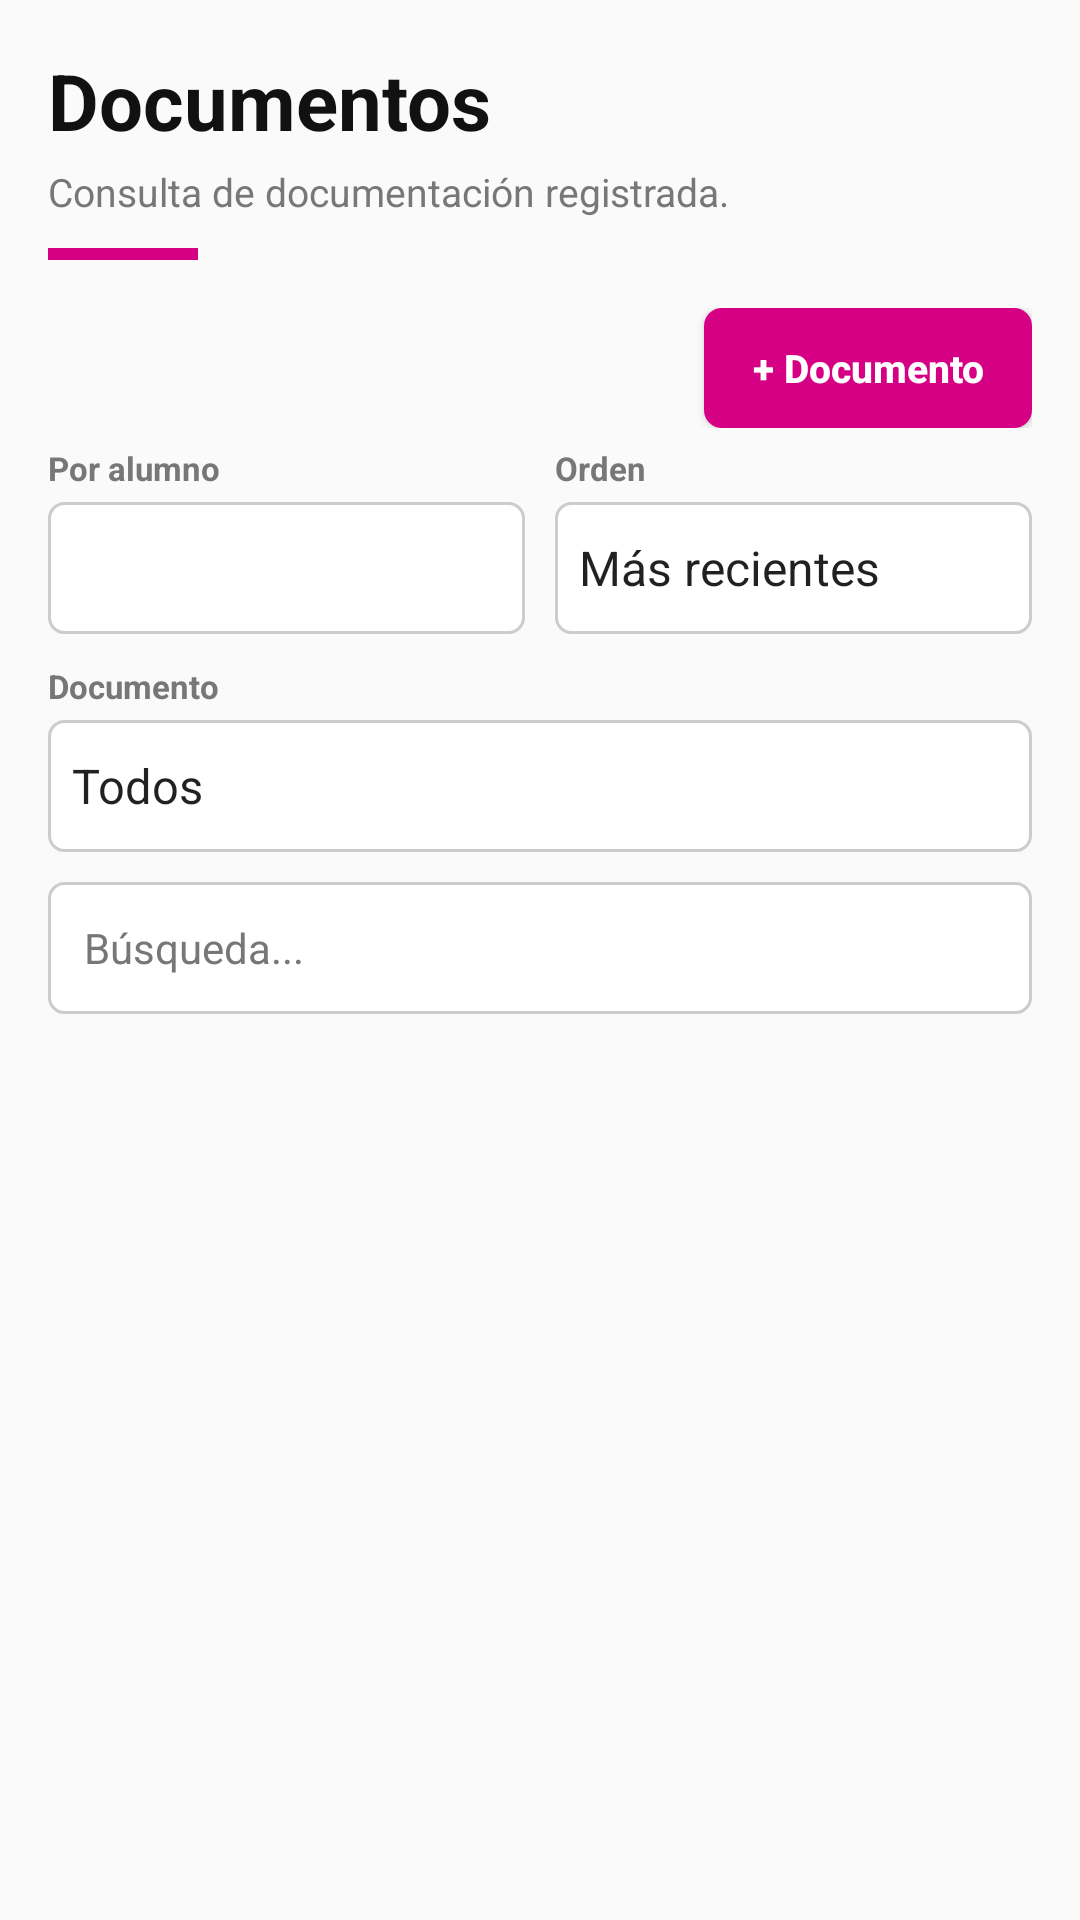

The Android layout XML behind this screen, and the referenced resources:
<!-- AndroidManifest.xml: application theme Theme.AppCompat.Light.NoActionBar -->
<!-- res/layout/cabecera_documentos.xml -->
<?xml version="1.0" encoding="utf-8"?>
<LinearLayout
    xmlns:android="http://schemas.android.com/apk/res/android"
    xmlns:app="http://schemas.android.com/apk/res-auto"
    android:layout_width="match_parent"
    android:layout_height="wrap_content"
    android:orientation="vertical"
    android:padding="16dp">
    <LinearLayout
        android:layout_width="match_parent"
        android:layout_height="wrap_content"
        android:orientation="vertical"
        android:layout_marginBottom="16dp">
        <TextView
            android:layout_width="wrap_content"
            android:layout_height="wrap_content"
            android:text="Documentos"
            android:textSize="26sp"
            android:textColor="@color/negro"
            android:textStyle="bold" />
        <TextView
            android:layout_width="wrap_content"
            android:layout_height="wrap_content"
            android:text="Consulta de documentación registrada."
            android:textSize="13sp"
            android:textColor="@color/gris"
            android:layout_marginTop="4dp" />
        <View
            android:layout_width="50dp"
            android:layout_height="4dp"
            android:background="@color/magenta"
            android:layout_marginTop="10dp" />
    </LinearLayout>
    <LinearLayout
        android:layout_width="match_parent"
        android:layout_height="wrap_content"
        android:orientation="vertical"
        android:gravity="end"
        android:layout_marginBottom="6dp">
        <Button
            android:id="@+id/boton_agregar"
            android:text="+ Documento"
            android:textSize="13sp"
            android:textColor="@color/blanco"
            android:textStyle="bold"
            android:background="@drawable/fondo_boton_magenta"
            android:textAllCaps="false"
            android:minHeight="0dp"
            android:paddingEnd="16dp"
            android:paddingStart="16dp"
            android:layout_width="wrap_content"
            android:layout_height="40dp"
            android:minWidth="0dp" />
    </LinearLayout>
    <LinearLayout
        android:layout_width="match_parent"
        android:layout_height="wrap_content"
        android:orientation="vertical"
        android:layout_marginBottom="14dp">
        <LinearLayout
            android:layout_width="match_parent"
            android:layout_height="wrap_content"
            android:orientation="horizontal"
            android:layout_marginBottom="10dp">
            <LinearLayout
                android:layout_width="0dp"
                android:layout_height="wrap_content"
                android:orientation="vertical"
                android:layout_weight="1">
                <TextView
                    android:layout_width="wrap_content"
                    android:layout_height="wrap_content"
                    android:text="Por alumno"
                    android:textSize="11sp"
                    android:textColor="@color/gris"
                    android:textStyle="bold"
                    android:layout_marginBottom="4dp" />
                <Spinner
                    android:id="@+id/fil_alumno"
                    android:layout_width="match_parent"
                    android:layout_height="44dp"
                    android:background="@drawable/fondo_input" />
            </LinearLayout>
            <LinearLayout
                android:layout_width="0dp"
                android:layout_height="wrap_content"
                android:orientation="vertical"
                android:layout_weight="1"
                android:layout_marginStart="10dp">
                <TextView
                    android:layout_width="wrap_content"
                    android:layout_height="wrap_content"
                    android:text="Orden"
                    android:textSize="11sp"
                    android:textColor="@color/gris"
                    android:textStyle="bold"
                    android:layout_marginBottom="4dp" />
                <Spinner
                    android:id="@+id/fil_orden"
                    android:layout_width="match_parent"
                    android:layout_height="44dp"
                    android:entries="@array/f_orden_doc"
                    android:background="@drawable/fondo_input" />
            </LinearLayout>
        </LinearLayout>
        <LinearLayout
            android:layout_width="match_parent"
            android:layout_height="wrap_content"
            android:orientation="horizontal"
            android:layout_marginBottom="10dp">
            <LinearLayout
                android:layout_width="0dp"
                android:layout_height="wrap_content"
                android:orientation="vertical"
                android:layout_weight="1">
                <TextView
                    android:layout_width="wrap_content"
                    android:layout_height="wrap_content"
                    android:text="Documento"
                    android:textSize="11sp"
                    android:textColor="@color/gris"
                    android:textStyle="bold"
                    android:layout_marginBottom="4dp" />
                <Spinner
                    android:id="@+id/fil_documento"
                    android:layout_width="match_parent"
                    android:layout_height="44dp"
                    android:entries="@array/f_documento"
                    android:background="@drawable/fondo_input" />
            </LinearLayout>
        </LinearLayout>
        <EditText
            android:id="@+id/buscar"
            android:layout_width="match_parent"
            android:layout_height="44dp"
            android:hint="Búsqueda..."
            android:textSize="14sp"
            android:inputType="text"
            android:background="@drawable/fondo_input"
            android:paddingStart="12dp"
            android:paddingEnd="12dp"
            android:textColor="@color/negro"
            android:textColorHint="@color/gris"
            android:singleLine="true" />
    </LinearLayout>
    <TextView
        android:id="@+id/txt_total"
        android:layout_width="wrap_content"
        android:layout_height="wrap_content"
        android:text=""
        android:textSize="12sp"
        android:textColor="@color/gris" />
</LinearLayout>
<!-- resources referenced by this layout -->
<resources>
  <string-array name="f_documento">
          <item>Todos</item>
          <item>CURP</item>
          <item>Acta de nacimiento</item>
          <item>Credencial</item>
          <item>Certificado médico</item>
          <item>Comprobante de domicilio</item>
          <item>Otro</item>
      </string-array>
  <string-array name="f_orden_doc">
          <item>Más recientes</item>
          <item>Más antiguos</item>
      </string-array>
  <color name="blanco">#FFFFFF</color>
  <color name="gris">#777777</color>
  <color name="magenta">#D50083</color>
  <color name="negro">#111111</color>
  <!-- drawable fondo_boton_magenta (drawable) -->
  <?xml version="1.0" encoding="utf-8"?>
  <shape xmlns:android="http://schemas.android.com/apk/res/android" android:shape="rectangle">
      <solid android:color="@color/magenta" />
      <corners android:radius="6dp" />
  </shape>
  <!-- drawable fondo_input (drawable) -->
  <?xml version="1.0" encoding="utf-8"?>
  <shape xmlns:android="http://schemas.android.com/apk/res/android" android:shape="rectangle">
      <solid android:color="@color/blanco" />
      <corners android:radius="5dp" />
      <stroke android:width="1dp" android:color="#CCCCCC" />
  </shape>
</resources>
